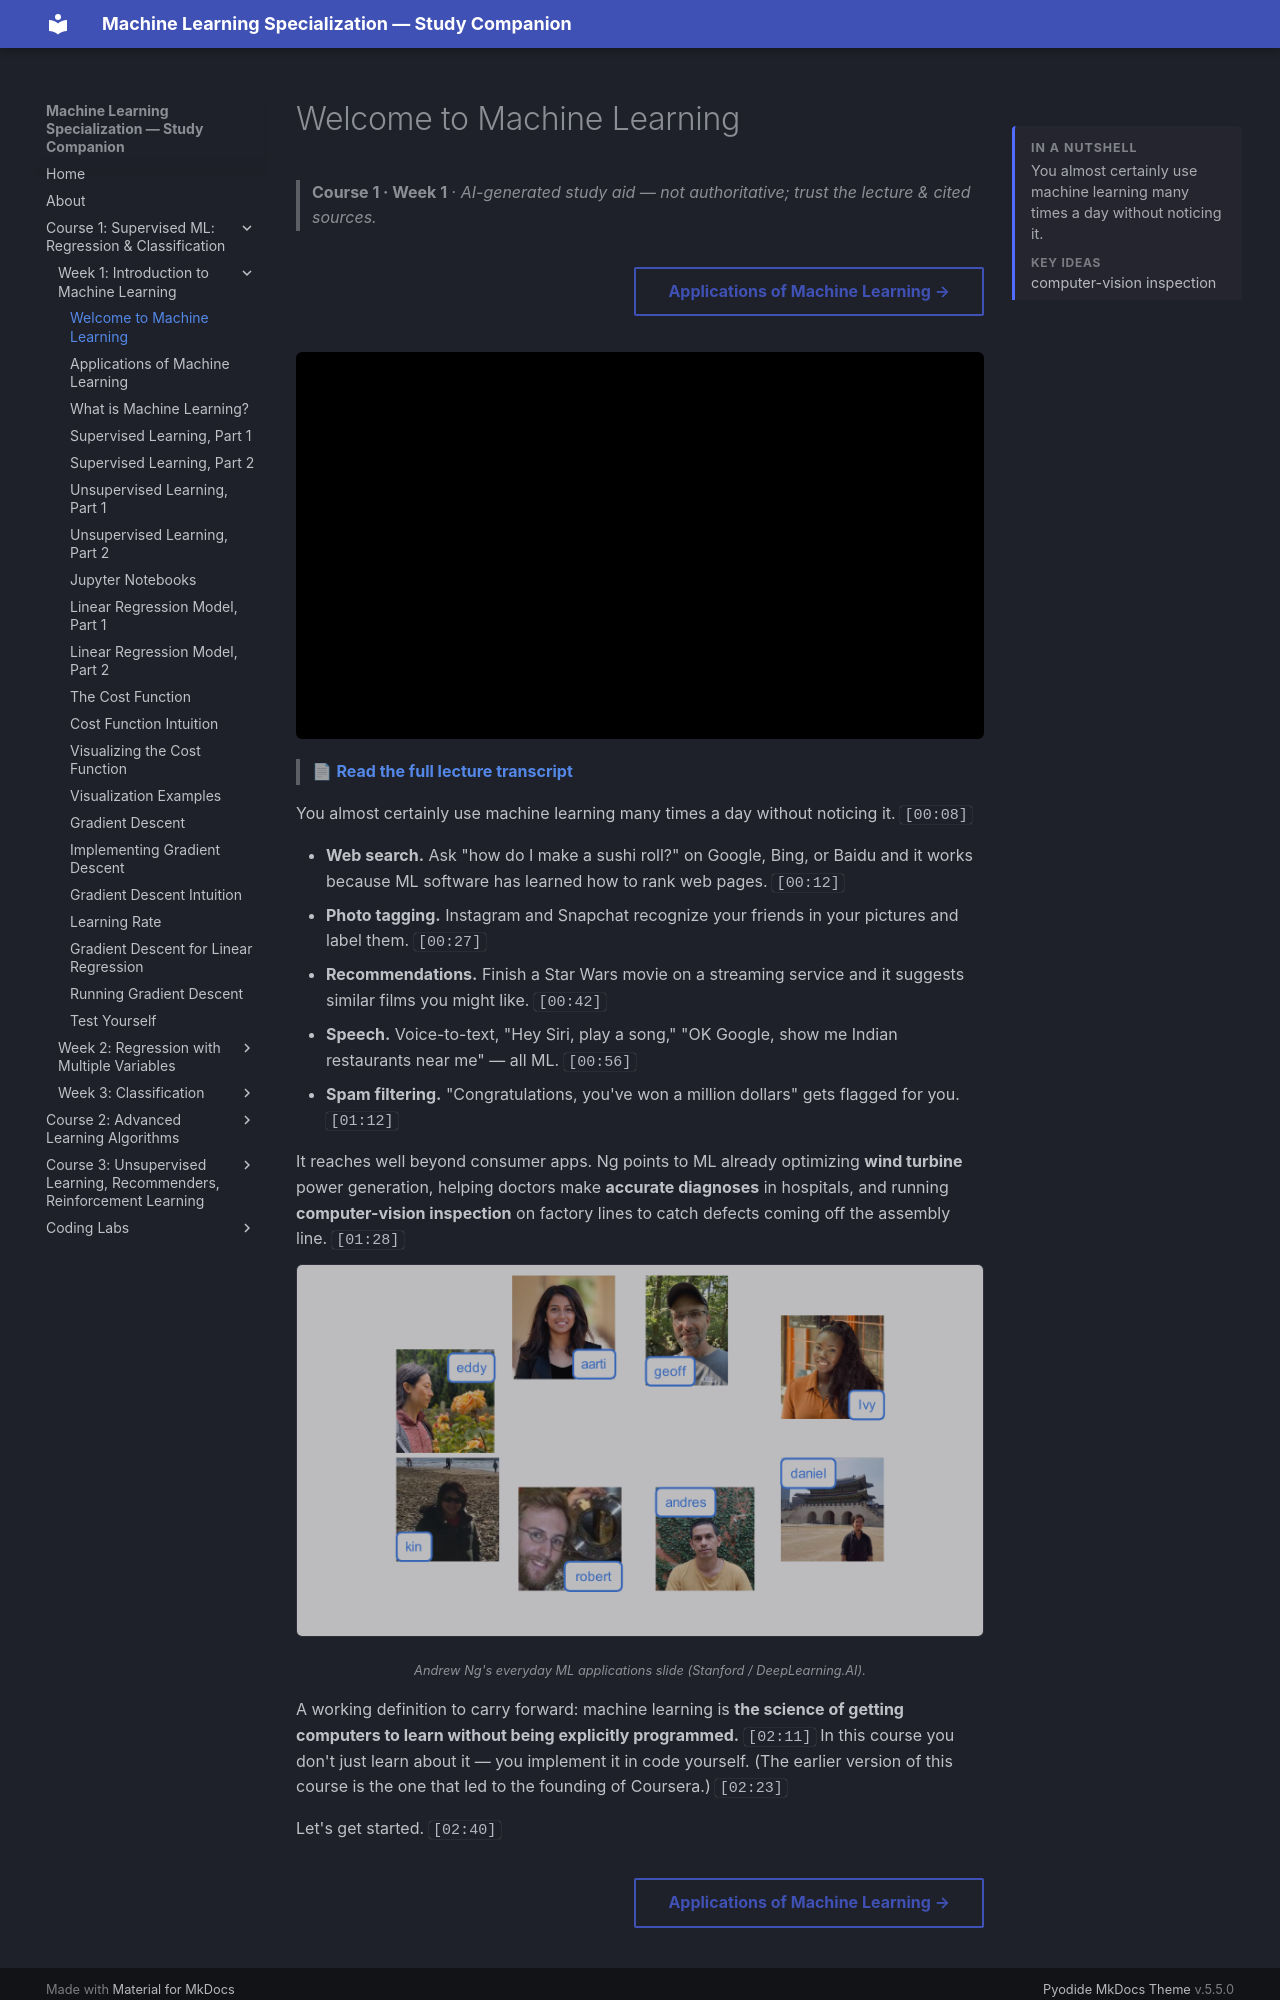

repository: pcpuwu/ml-spec-wiki · page: course-1/week-1/welcome-to-machine-learning/index.html · generator: mkdocs

---
summary: '<p>You almost certainly use machine learning many times a day without noticing it.</p><span class="toc-summary__sub">Key ideas</span><p class="toc-summary__chips">computer-vision inspection</p>'
---
